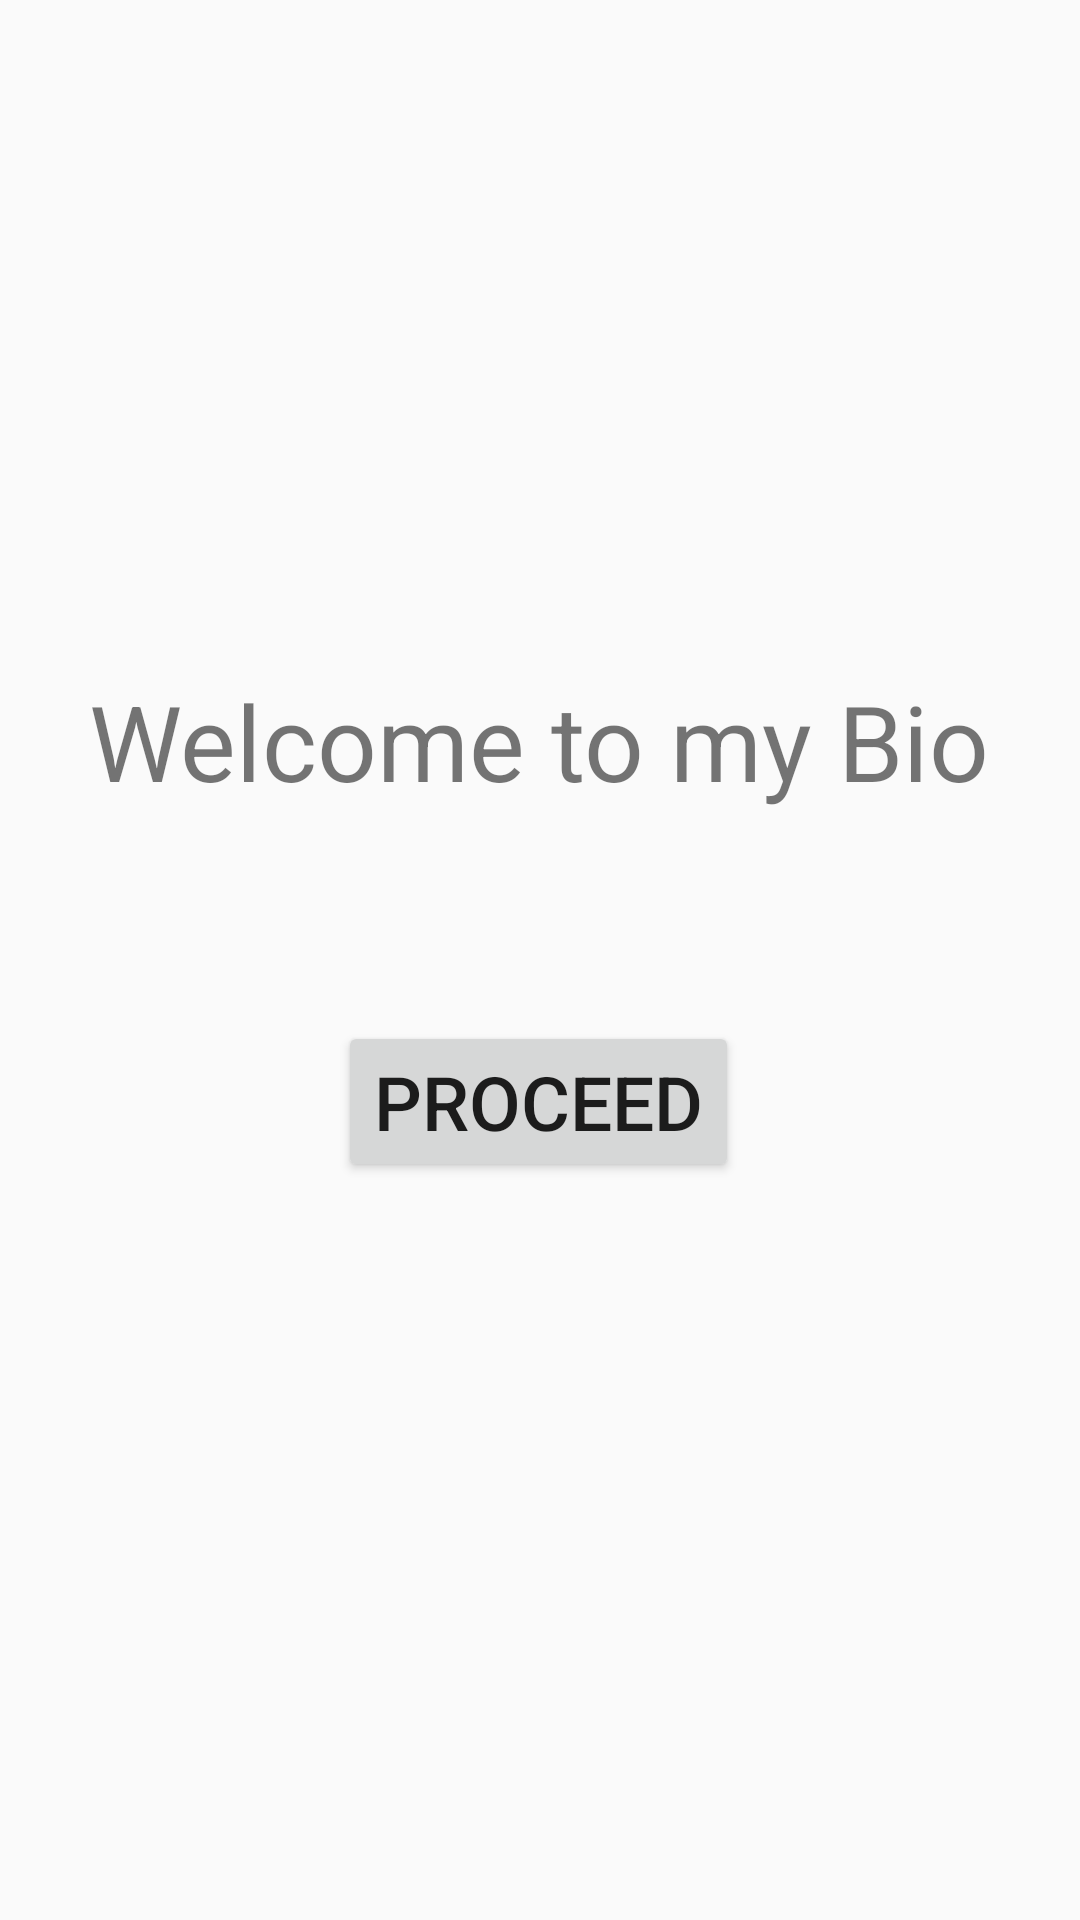

Layout XML and referenced resources for this Android screen:
<!-- AndroidManifest.xml: application theme AppTheme -->
<!-- res/layout/fragment_frag_start.xml -->
<?xml version="1.0" encoding="utf-8"?>
<layout xmlns:android="http://schemas.android.com/apk/res/android"
    xmlns:app="http://schemas.android.com/apk/res-auto"
    xmlns:tools="http://schemas.android.com/tools">

    <androidx.constraintlayout.widget.ConstraintLayout
        android:layout_width="match_parent"
        android:layout_height="match_parent"
        tools:context=".FragStart">

        


        <TextView
            android:id="@+id/textView2"
            android:layout_width="wrap_content"
            android:layout_height="wrap_content"
            android:text="@string/welcome_to_my_bio"
            android:textSize="35sp"
            app:layout_constraintBottom_toBottomOf="parent"
            app:layout_constraintEnd_toEndOf="parent"
            app:layout_constraintHorizontal_bias="0.495"
            app:layout_constraintStart_toStartOf="parent"
            app:layout_constraintTop_toTopOf="parent"
            app:layout_constraintVertical_bias="0.377" />

        <Button
            android:id="@+id/proceed"
            android:layout_width="wrap_content"
            android:layout_height="wrap_content"
            android:text="@string/proceed"
            android:textSize="25sp"
            app:layout_constraintBottom_toBottomOf="parent"
            app:layout_constraintEnd_toEndOf="parent"
            app:layout_constraintHorizontal_bias="0.498"
            app:layout_constraintStart_toStartOf="parent"
            app:layout_constraintTop_toBottomOf="@+id/textView2"
            app:layout_constraintVertical_bias="0.222" />
    </androidx.constraintlayout.widget.ConstraintLayout>
</layout>
<!-- resources referenced by this layout -->
<resources>
  <string name="proceed">Proceed</string>
  <string name="welcome_to_my_bio">Welcome to my Bio</string>
  <style name="AppTheme" parent="Theme.AppCompat.Light.DarkActionBar">
          
          <item name="colorPrimary">@color/colorPrimary</item>
          <item name="colorPrimaryDark">@color/colorPrimaryDark</item>
          <item name="colorAccent">@color/colorAccent</item>
      </style>
  <!-- not gathered from this repository: default colours our renderer supplied (Android Studio template values) -->
  <color name="colorPrimary">#FF6200EE</color>
  <color name="colorPrimaryDark">#FF3700B3</color>
  <color name="colorAccent">#FF03DAC5</color>
</resources>
